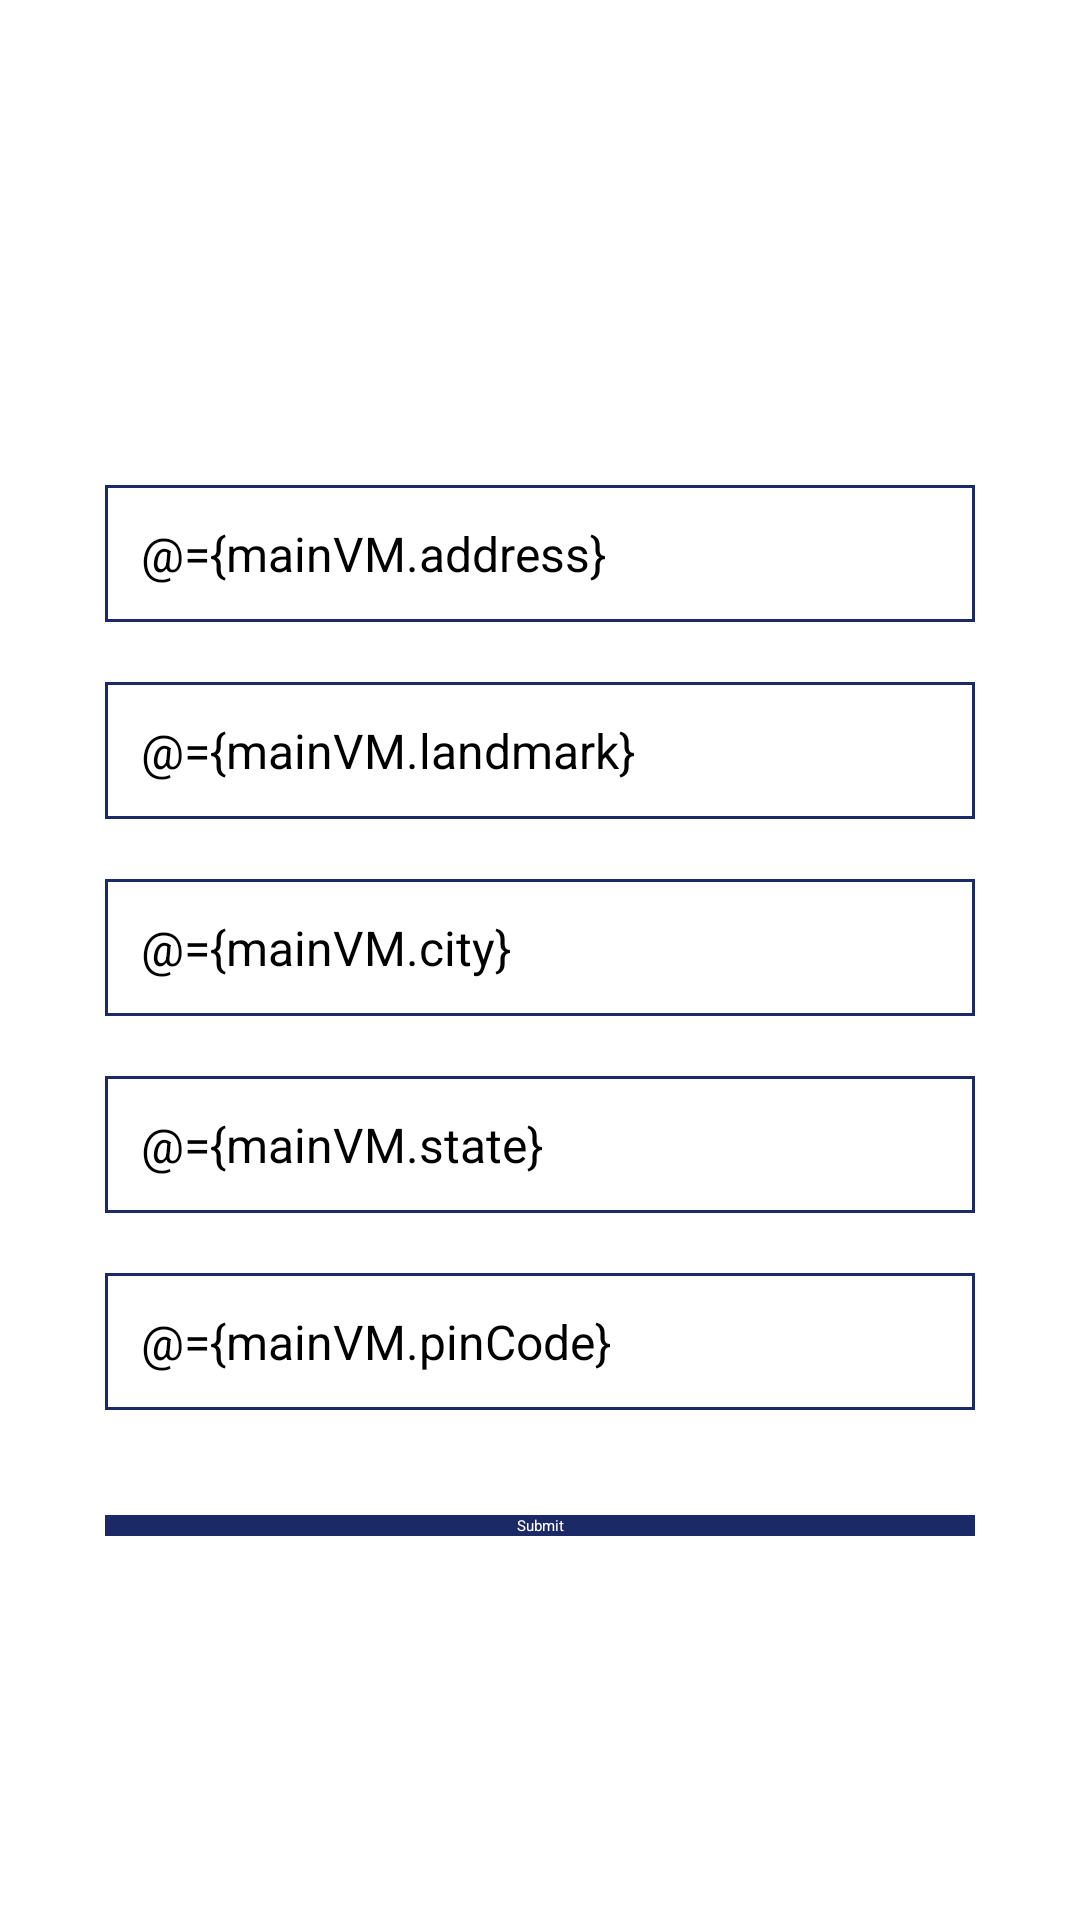

Produce the Android XML layout that renders to this screen, including the resource entries it uses.
<!-- AndroidManifest.xml: application theme Theme.HiltExampleAndroid -->
<!-- res/layout/fragment_address_info.xml -->
<?xml version="1.0" encoding="utf-8"?>
<layout xmlns:android="http://schemas.android.com/apk/res/android"
    xmlns:app="http://schemas.android.com/apk/res-auto"
   >
    <data>
        <variable
            name="mainVM"
            type="com.assignment.userregistration.viewModel.UserInfoViewModel" />
    </data>
    <androidx.constraintlayout.widget.ConstraintLayout
        android:layout_width="match_parent"
        android:layout_height="match_parent">
        <include
            android:id="@+id/include"
            layout="@layout/custom_toolbar" />

        <androidx.constraintlayout.widget.ConstraintLayout
            android:layout_width="match_parent"
            android:layout_height="wrap_content"
            android:layout_gravity="center"
            app:layout_constraintBottom_toBottomOf="parent"
            app:layout_constraintTop_toBottomOf="@+id/include">


            <androidx.appcompat.widget.AppCompatEditText
                android:id="@+id/editTextAddress"
                style="@style/editTextStyle"
                android:layout_width="match_parent"
                android:layout_height="wrap_content"
                android:drawableStart="@drawable/ic_address"
                android:hint="@string/hint_address"

                android:text="@={mainVM.address}"

                app:layout_constraintEnd_toEndOf="parent"
                app:layout_constraintStart_toStartOf="parent"
                app:layout_constraintTop_toTopOf="parent" />


            <androidx.appcompat.widget.AppCompatEditText
                android:id="@+id/editTextLandMark"
                style="@style/editTextStyle"
                android:layout_width="match_parent"
                android:layout_height="wrap_content"

                android:layout_marginTop="@dimen/dp20"
                android:drawableStart="@drawable/ic_address"
                android:hint="@string/hint_landmark"
                android:text="@={mainVM.landmark}"
                app:layout_constraintEnd_toEndOf="parent"
                app:layout_constraintStart_toStartOf="parent"
                app:layout_constraintTop_toBottomOf="@+id/editTextAddress" />


            <androidx.appcompat.widget.AppCompatEditText
                android:id="@+id/editTextCity"
                style="@style/editTextStyle"
                android:layout_width="match_parent"
                android:layout_height="wrap_content"
                android:layout_marginTop="@dimen/dp20"
                android:hint="@string/hint_city"
                android:text="@={mainVM.city}"

                android:drawableStart="@drawable/ic_address"
                app:layout_constraintEnd_toEndOf="parent"
                app:layout_constraintStart_toStartOf="parent"
                app:layout_constraintTop_toBottomOf="@+id/editTextLandMark" />

            <androidx.appcompat.widget.AppCompatAutoCompleteTextView
                android:id="@+id/editTextState"
                style="@style/editTextStyle"
                android:layout_width="match_parent"
                android:layout_height="wrap_content"
                android:layout_marginTop="@dimen/dp20"
                android:drawableEnd="@drawable/ic_down_arrow"
                android:hint="@string/hint_state"
                android:clickable="false"
                android:focusable="false"
                android:text="@={mainVM.state}"

                android:inputType="textAutoComplete"
                android:longClickable="false"
                android:focusableInTouchMode="true"
                app:layout_constraintEnd_toEndOf="parent"
                app:layout_constraintStart_toStartOf="parent"
                app:layout_constraintTop_toBottomOf="@+id/editTextCity" />

            <androidx.appcompat.widget.AppCompatEditText
                android:id="@+id/editTextpinCode"
                style="@style/editTextStyle"
                android:layout_width="match_parent"
                android:layout_height="wrap_content"
                android:layout_marginTop="@dimen/dp20"
                android:drawableStart="@drawable/ic_address"
                android:hint="@string/hnit_pincode"
                android:text="@={mainVM.pinCode}"

                app:layout_constraintEnd_toEndOf="parent"
                app:layout_constraintStart_toStartOf="parent"
                app:layout_constraintTop_toBottomOf="@+id/editTextState" />


            <androidx.appcompat.widget.AppCompatButton
                android:layout_width="match_parent"
                android:layout_height="?android:attr/actionBarSize"
                android:layout_gravity="center"
                android:layout_margin="@dimen/dp35"
                android:background="@color/darkOrange"
                android:gravity="center"
                android:text="@string/button_submit"
                android:onClick="@{(view) -> mainVM.onSubmitClick(view)}"

                android:id="@+id/buttonSubmit"
                android:textColor="@color/white"
                app:layout_constraintEnd_toEndOf="parent"
                app:layout_constraintStart_toStartOf="parent"
                app:layout_constraintTop_toBottomOf="@+id/editTextpinCode" />

        </androidx.constraintlayout.widget.ConstraintLayout>
    </androidx.constraintlayout.widget.ConstraintLayout>
</layout>
<!-- res/layout/custom_toolbar.xml (included above) -->
<?xml version="1.0" encoding="utf-8"?>
<androidx.constraintlayout.widget.ConstraintLayout xmlns:android="http://schemas.android.com/apk/res/android"
    xmlns:app="http://schemas.android.com/apk/res-auto"
    xmlns:tools="http://schemas.android.com/tools"
    android:layout_width="match_parent"
    android:layout_height="wrap_content">

    <androidx.appcompat.widget.AppCompatTextView
        android:id="@+id/textViewTitle"
        android:layout_width="match_parent"
        android:layout_height="?android:attr/actionBarSize"
        android:gravity="center"
        android:textStyle="bold"
        android:textColor="@color/black"
        android:textSize="@dimen/sp25"
        app:layout_constraintEnd_toEndOf="parent"
        app:layout_constraintStart_toStartOf="parent"
        app:layout_constraintTop_toTopOf="parent" />

    <androidx.appcompat.widget.AppCompatImageView
        android:layout_width="wrap_content"
        android:layout_height="wrap_content"
        android:padding="@dimen/dp10"
        android:id="@+id/imageViewBack"
        android:src="@drawable/ic_back"
        android:tint="@color/darkOrange"
        app:layout_constraintBottom_toBottomOf="@+id/textViewTitle"
        app:layout_constraintStart_toStartOf="parent"
        app:layout_constraintTop_toTopOf="@+id/textViewTitle" />
</androidx.constraintlayout.widget.ConstraintLayout>
<!-- resources referenced by this layout -->
<resources>
  <color name="black">#FF000000</color>
  <color name="darkOrange">#1b2967</color>
  <color name="white">#FFFFFFFF</color>
  <dimen name="dp10">10dp</dimen>
  <dimen name="dp20">20dp</dimen>
  <dimen name="dp35">35dp</dimen>
  <dimen name="sp25">25sp</dimen>
  <string name="button_submit">Submit</string>
  <string name="hint_address">Address</string>
  <string name="hint_city">City</string>
  <string name="hint_landmark">Landmark</string>
  <string name="hint_state">Select Your State</string>
  <string name="hnit_pincode">Pin Code</string>
  <style name="editTextStyle" parent="@android:style/TextAppearance.Small">
          <item name="android:textSize">@dimen/sp16</item>
          <item name="android:textAlignment">viewStart</item>
        <item name="android:padding">@dimen/dp12</item>
          <item name="android:textColor">@color/black</item>
          <item name="android:layout_marginStart">@dimen/dp35</item>
          <item name="android:layout_marginEnd">@dimen/dp35</item>
          <item name="android:drawablePadding">@dimen/dp5</item>
          <item name="android:background">@drawable/edittext_border</item>
          <item name="android:textColorHint">@color/gray</item>
      </style>
  <dimen name="sp16">16sp</dimen>
  <dimen name="dp12">12dp</dimen>
  <dimen name="dp5">5dp</dimen>
  <!-- drawable edittext_border (drawable) -->
  <?xml version="1.0" encoding="utf-8"?>
  <selector xmlns:android="http://schemas.android.com/apk/res/android">
  
      <item>
          <shape android:shape="rectangle">
              <solid android:color="@android:color/transparent" />
              <stroke android:width="1dp"
                  android:color="@color/darkOrange"/>
          </shape>
      </item>
  
  </selector>
  <color name="gray">#D1CDCD</color>
</resources>
